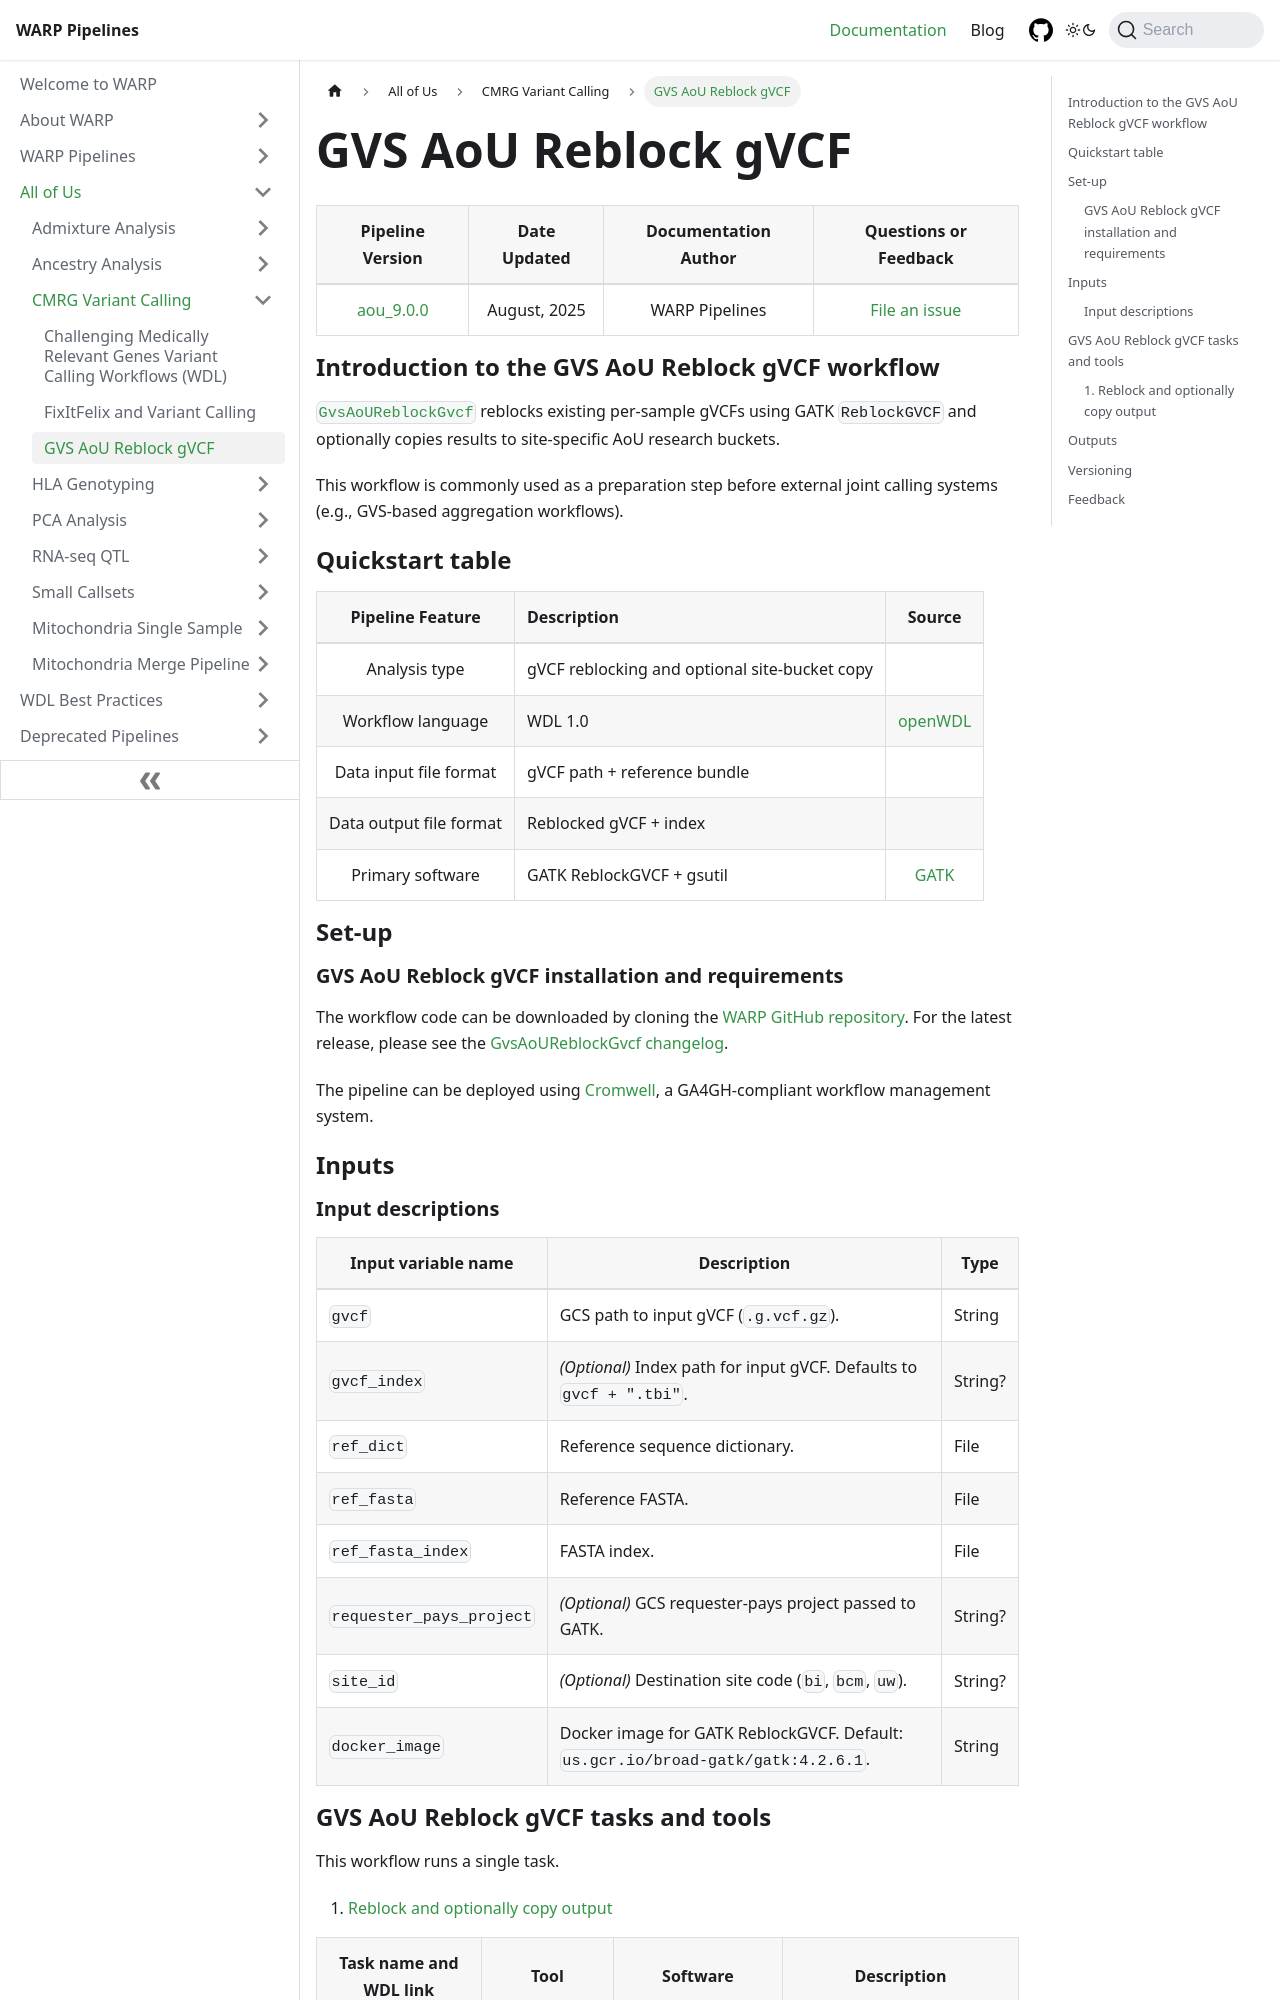

repository: broadinstitute/warp · page: docs/All_of_Us/CMRG_Variant_Calling/gvs_aou_reblock_gvcf.html · generator: docusaurus

---
sidebar_position: 3
slug: /All_of_Us/CMRG_Variant_Calling/gvs_aou_reblock_gvcf
title: GVS AoU Reblock gVCF
className: aou-doc-page
---

<div className="aou-folder-text">

| Pipeline Version | Date Updated | Documentation Author | Questions or Feedback |
| :----: | :---: | :----: | :--------------: |
| [aou_9.0.0](https://github.com/broadinstitute/warp/blob/develop/all_of_us/cmrg/GvsAoUReblockGvcf.changelog.md) | August, 2025 | WARP Pipelines | [File an issue](https://github.com/broadinstitute/warp/issues) |

## Introduction to the GVS AoU Reblock gVCF workflow

[`GvsAoUReblockGvcf`](https://github.com/broadinstitute/warp/blob/develop/all_of_us/cmrg/GvsAoUReblockGvcf.wdl) reblocks existing per-sample gVCFs using GATK `ReblockGVCF` and optionally copies results to site-specific AoU research buckets.

This workflow is commonly used as a preparation step before external joint calling systems (e.g., GVS-based aggregation workflows).

## Quickstart table

| Pipeline Feature | Description | Source |
| :--: | :-- | :--: |
| Analysis type | gVCF reblocking and optional site-bucket copy | |
| Workflow language | WDL 1.0 | [openWDL](https://github.com/openwdl/wdl) |
| Data input file format | gVCF path + reference bundle | |
| Data output file format | Reblocked gVCF + index | |
| Primary software | GATK ReblockGVCF + gsutil | [GATK](https://gatk.broadinstitute.org/) |

## Set-up

### GVS AoU Reblock gVCF installation and requirements

The workflow code can be downloaded by cloning the [WARP GitHub repository](https://github.com/broadinstitute/warp). For the latest release, please see the [GvsAoUReblockGvcf changelog](https://github.com/broadinstitute/warp/blob/develop/all_of_us/cmrg/GvsAoUReblockGvcf.changelog.md).

The pipeline can be deployed using [Cromwell](https://cromwell.readthedocs.io/en/stable/), a GA4GH-compliant workflow management system.

## Inputs
